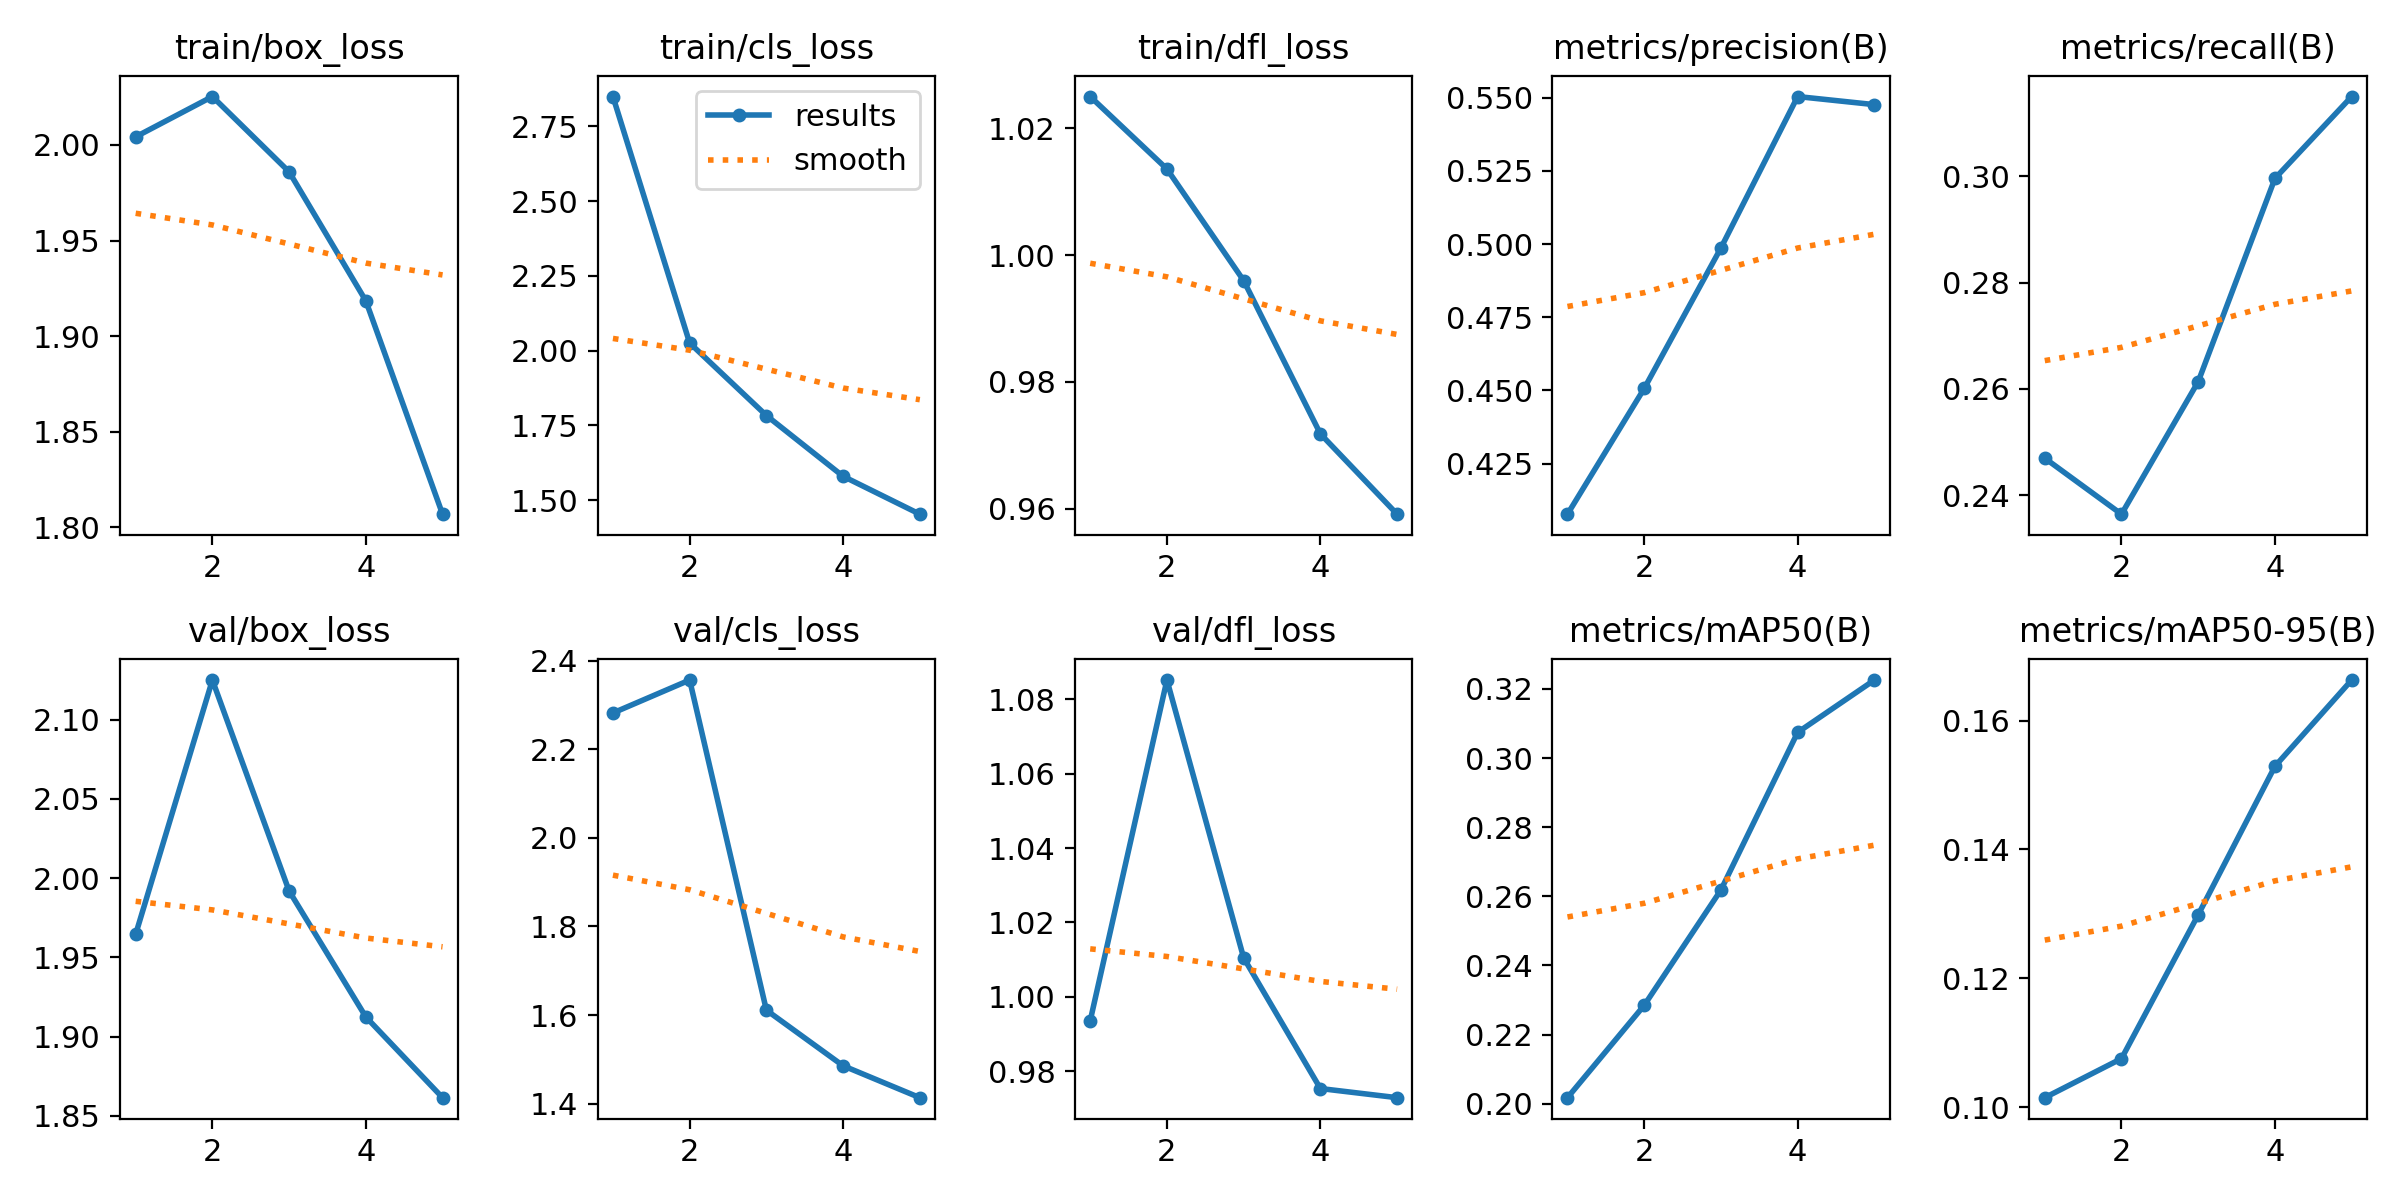

Source data for this figure (header and first rows):
epoch, time, train/box_loss, train/cls_loss, train/dfl_loss, metrics/precision(B), metrics/recall(B), metrics/mAP50(B), metrics/mAP50-95(B), val/box_loss, val/cls_loss, val/dfl_loss, lr/pg0, lr/pg1, lr/pg2
1, 2753, 2.004, 2.85, 1.025, 0.4077, 0.247, 0.2018, 0.1015, 1.965, 2.282, 0.9935, 0.0006636, 0.0006636, 0.0006636
2, 5423, 2.025, 2.025, 1.014, 0.4507, 0.2364, 0.2285, 0.1076, 2.125, 2.356, 1.085, 0.001111, 0.001111, 0.001111
3, 9240, 1.986, 1.783, 0.996, 0.4987, 0.2614, 0.2618, 0.1299, 1.992, 1.611, 1.01, 0.001338, 0.001338, 0.001338
4, 12966, 1.918, 1.58, 0.9718, 0.5504, 0.2996, 0.3074, 0.1529, 1.912, 1.485, 0.9753, 0.000812, 0.000812, 0.000812
5, 15605, 1.807, 1.453, 0.9592, 0.5476, 0.315, 0.3226, 0.1663, 1.862, 1.413, 0.9728, 0.000416, 0.000416, 0.000416
